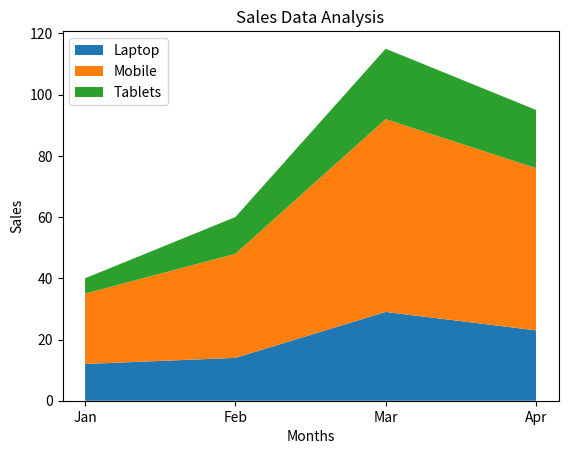

Python code for this plot:
"""
Program Name: Stack Plot using Matplotlib
Author: Neeraj Kaushik
Description: Create a stack plot to visualize monthly sales of
             laptops, mobiles, and tablets.
Date: 17 August 2026
"""

#Implementation
import matplotlib.pyplot as plt

# Create data
months = ["Jan", "Feb", "Mar", "Apr"]

laptop = [12, 14, 29, 23]
mobile = [23, 34, 63, 53]
tablets = [5, 12, 23, 19]

# Create stack plot
plt.stackplot(
    months,
    laptop,
    mobile,
    tablets,
    labels=["Laptop", "Mobile", "Tablets"]
)


plt.legend()


plt.xlabel("Months")
plt.ylabel("Sales")
plt.title("Sales Data Analysis")

plt.show()
